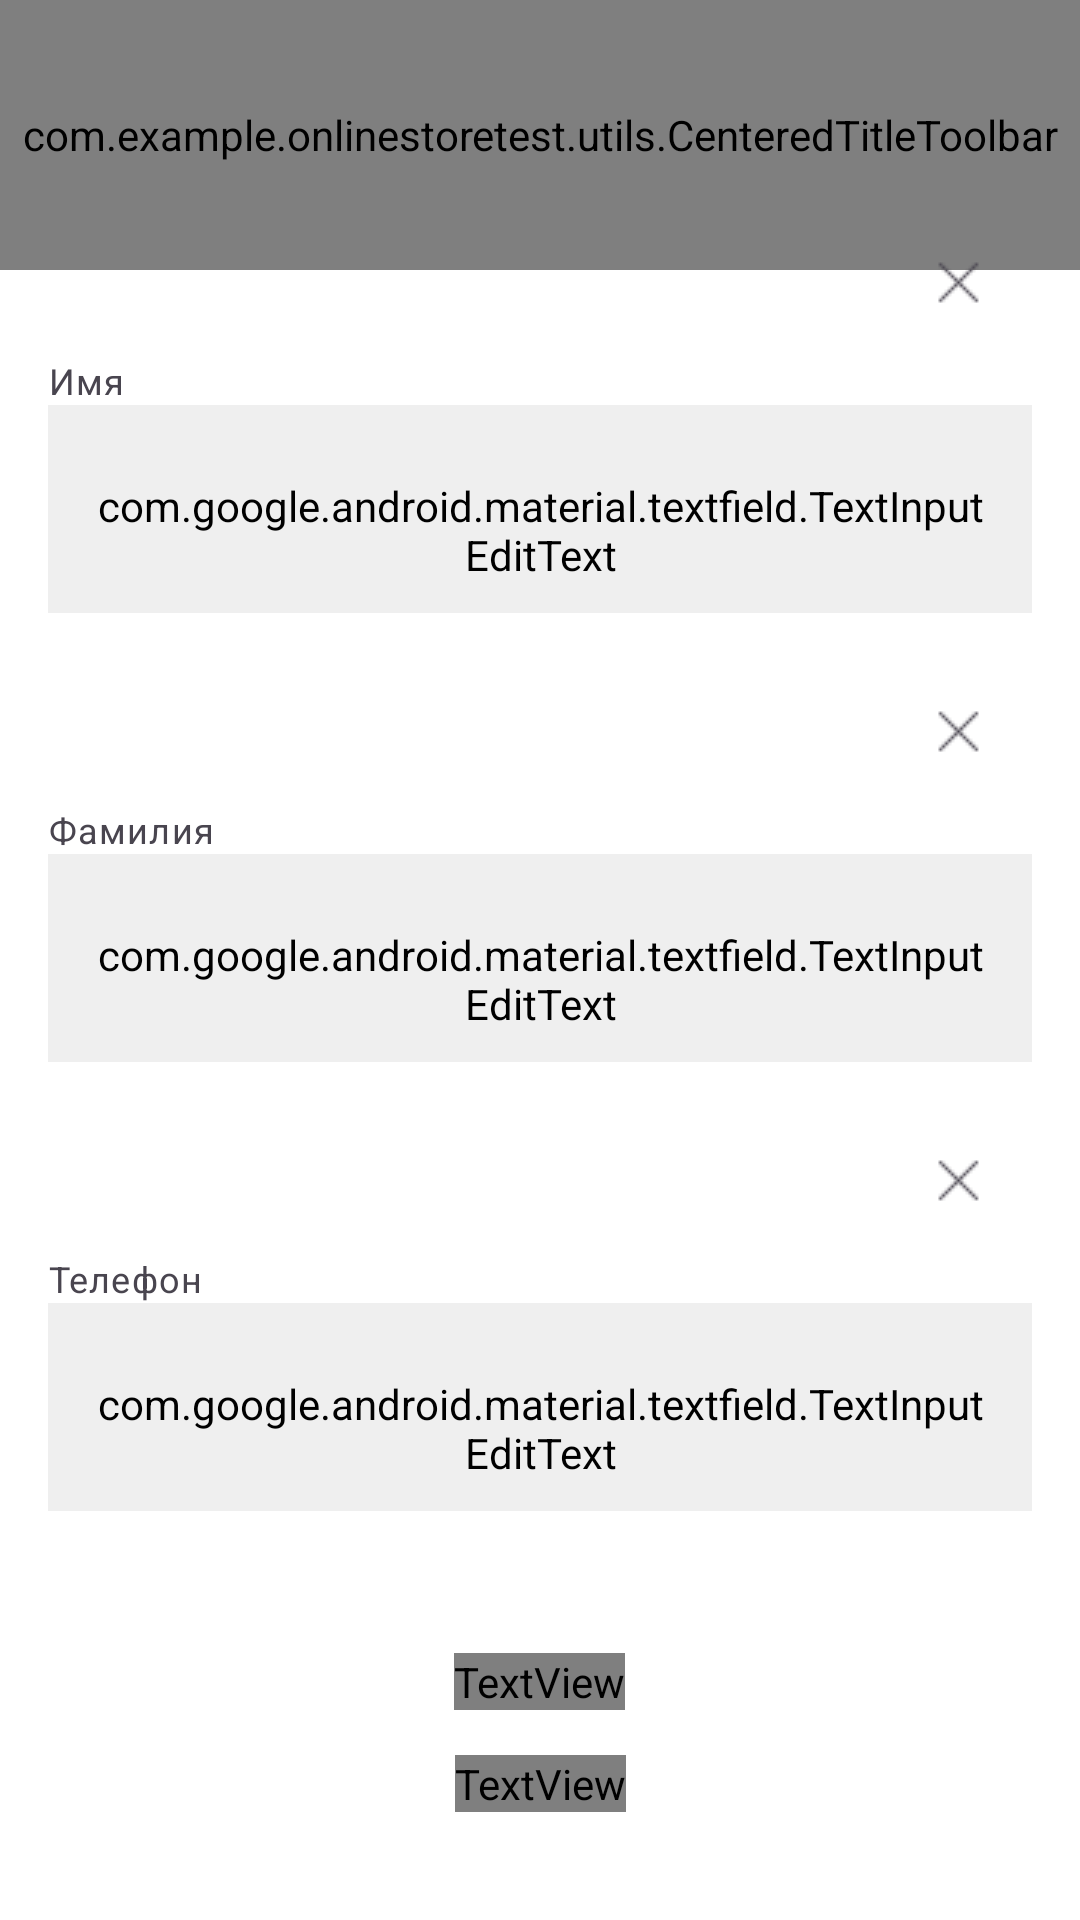

Layout XML and referenced resources for this Android screen:
<!-- AndroidManifest.xml: application theme Theme.OnlineStoreTest.NoActionBar -->
<!-- res/layout/activity_login.xml -->
<?xml version="1.0" encoding="utf-8"?>
<androidx.constraintlayout.widget.ConstraintLayout xmlns:android="http://schemas.android.com/apk/res/android"
    xmlns:app="http://schemas.android.com/apk/res-auto"
    xmlns:tools="http://schemas.android.com/tools"
    android:layout_width="match_parent"
    android:layout_height="match_parent"
    android:background="@color/white"
    tools:context=".presentation.login.LoginActivity">

    <com.google.android.material.appbar.AppBarLayout
        android:layout_width="match_parent"
        android:layout_height="wrap_content"
        android:theme="@style/AppTheme.AppBarOverlay"
        app:layout_constraintTop_toTopOf="parent"
        app:layout_constraintStart_toStartOf="parent"
        app:layout_constraintEnd_toEndOf="parent"
        android:background="@color/white">

        <com.example.onlinestoretest.utils.CenteredTitleToolbar
            android:id="@+id/toolbar"
            android:layout_width="match_parent"
            android:layout_height="90dp"
            android:layout_gravity="center_horizontal|bottom"
            android:layout_marginBottom="@dimen/margin_10"
            android:background="?attr/colorPrimary"
            app:titleTextColor="?attr/colorOnPrimary"
            app:popupTheme="@style/AppTheme.PopupOverlay">
        </com.example.onlinestoretest.utils.CenteredTitleToolbar>
    </com.google.android.material.appbar.AppBarLayout>

    <LinearLayout
        android:layout_width="match_parent"
        android:layout_height="wrap_content"
        android:orientation="vertical"
        app:layout_constraintBottom_toBottomOf="parent"
        app:layout_constraintTop_toTopOf="parent">

        <com.google.android.material.textfield.TextInputLayout
            android:id="@+id/name_layout"
            android:layout_width="match_parent"
            android:layout_height="wrap_content"
            style="@style/TextInputLayoutStyle"
            app:helperText="Имя">
            <com.google.android.material.textfield.TextInputEditText
                android:id="@+id/name_edit_text"
                android:layout_width="match_parent"
                android:layout_height="wrap_content"
                android:inputType="textPersonName"
                style="@style/TextInputEditTextStyle"
                tools:text="Марина"/>
        </com.google.android.material.textfield.TextInputLayout>

        <com.google.android.material.textfield.TextInputLayout
            android:id="@+id/surname_layout"
            android:layout_width="match_parent"
            android:layout_height="wrap_content"
            style="@style/TextInputLayoutStyle"
            app:helperText="Фамилия">
            <com.google.android.material.textfield.TextInputEditText
                android:id="@+id/surname_edit_text"
                android:layout_width="match_parent"
                android:layout_height="wrap_content"
                android:inputType="textPersonName"
                style="@style/TextInputEditTextStyle"
                tools:text="Иванова"/>
        </com.google.android.material.textfield.TextInputLayout>

        <com.google.android.material.textfield.TextInputLayout
            android:id="@+id/phone_layout"
            android:layout_width="match_parent"
            android:layout_height="wrap_content"
            style="@style/TextInputLayoutStyle"
            app:helperText="Телефон">
            <com.google.android.material.textfield.TextInputEditText
                android:id="@+id/phone_edit_text"
                android:layout_width="match_parent"
                android:layout_height="wrap_content"
                android:inputType="phone"
                style="@style/TextInputEditTextStyle"
                tools:text="+7 993 877-44-02"/>
        </com.google.android.material.textfield.TextInputLayout>

        <FrameLayout
            android:id="@+id/login_button"
            android:layout_width="match_parent"
            android:layout_height="@dimen/button_height"
            android:layout_marginStart="@dimen/margin_default"
            android:layout_marginTop="@dimen/margin_double"
            android:layout_marginEnd="@dimen/margin_default"
            android:fontFamily="@font/sf_pro_display_medium"
            android:textSize="@dimen/title2"
            android:background="@drawable/rounded_rectangle_pink">

            <TextView
                android:layout_width="wrap_content"
                android:layout_height="wrap_content"
                android:fontFamily="@font/sf_pro_display_medium"
                android:text="@string/to_log_in"
                android:textColor="@color/white"
                android:textSize="@dimen/title2"
                android:layout_gravity="center"/>

        </FrameLayout>
    </LinearLayout>

    <TextView
        android:id="@+id/conditions_text_view"
        android:layout_width="wrap_content"
        android:layout_height="wrap_content"
        android:fontFamily="@font/sf_pro_display_regular"
        android:text="@string/terms_and_conditions"
        android:textAlignment="center"
        android:textColor="@color/text_grey"
        android:textSize="@dimen/caption1"
        android:layout_marginBottom="36dp"
        android:layout_gravity="center"
        app:layout_constraintStart_toStartOf="parent"
        app:layout_constraintEnd_toEndOf="parent"
        app:layout_constraintBottom_toBottomOf="parent"/>
</androidx.constraintlayout.widget.ConstraintLayout>
<!-- resources referenced by this layout -->
<resources>
  <color name="text_grey">#A0A1A3</color>
  <color name="white">#FFFFFFFF</color>
  <dimen name="button_height">50dp</dimen>
  <dimen name="caption1">10sp</dimen>
  <dimen name="margin_10">10dp</dimen>
  <dimen name="margin_default">16dp</dimen>
  <dimen name="margin_double">32dp</dimen>
  <dimen name="title2">14sp</dimen>
  <string name="terms_and_conditions">Нажимая кнопку “Войти”, Вы принимаете \nусловия программы лояльности</string>
  <string name="to_log_in">Войти</string>
  <style name="AppTheme.AppBarOverlay" parent="ThemeOverlay.AppCompat.Dark.ActionBar" />
  <style name="AppTheme.PopupOverlay" parent="ThemeOverlay.AppCompat.Light" />
  <style name="TextInputEditTextStyle" parent="Widget.Material3.TextInputEditText.FilledBox">
          <item name="android:backgroundTint">@color/light_gray</item>
          <item name="android:fontFamily">@font/sf_pro_display_regular</item>
          <item name="android:textSize">@dimen/title1</item>
      </style>
  <style name="TextInputLayoutStyle" parent="Widget.Material3.TextInputLayout.FilledBox">
          <item name="android:layout_marginStart">@dimen/margin_default</item>
          <item name="android:layout_marginTop">@dimen/margin_default</item>
          <item name="android:layout_marginEnd">@dimen/margin_default</item>
          <item name="boxCornerRadiusTopStart">@dimen/margin_half</item>
          <item name="boxCornerRadiusTopEnd">@dimen/margin_half</item>
          <item name="boxCornerRadiusBottomStart">@dimen/margin_half</item>
          <item name="boxCornerRadiusBottomEnd">@dimen/margin_half</item>
          <item name="boxStrokeWidth">0dp</item>
          <item name="boxStrokeColor">@android:color/transparent</item>
          <item name="endIconMode">clear_text</item>
          <item name="endIconDrawable">@drawable/ic_clear</item>
          <item name="errorEnabled">true</item>
      </style>
  <style name="Theme.OnlineStoreTest.NoActionBar">
          <item name="windowActionBar">false</item>
          <item name="windowNoTitle">true</item>
          <item name="android:statusBarColor">@android:color/transparent</item>
          <item name="android:windowDrawsSystemBarBackgrounds">true</item>
          <item name="android:windowTranslucentStatus">true</item>
      </style>
  <color name="light_gray">#EFEFEF</color>
  <dimen name="title1">16sp</dimen>
  <dimen name="margin_half">8dp</dimen>
  <!-- drawable ic_clear: png bitmap (drawable, 322 bytes) -->
</resources>
